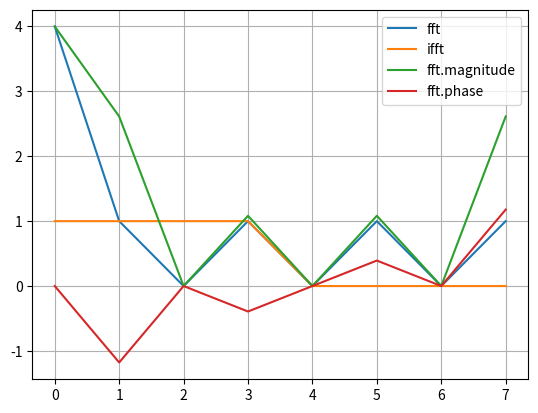

Write Python code to recreate this figure.
# This Python file uses the following encoding: utf-8

# python -m pip install --user numpy scipy matplotlib ipython jupyter pandas sympy nose

from scipy.fft import fft, ifft, fftfreq, fftshift
from matplotlib import pyplot as plt
import numpy as np

if __name__ == "__main__":
    a = [1.0, 1.0, 1.0, 1.0, 0.0, 0.0, 0.0, 0.0]
    b = fft(a);
    c = ifft(b).real;

    print(a)
    print(b)

    mag     = np.sqrt(b.real*b.real + b.imag*b.imag)
    phase   = np.arctan2(b.imag,b.real);

    plt.plot(b)
    plt.plot(c)
    plt.plot(mag)
    plt.plot(phase)
    plt.legend(['fft', 'ifft', 'fft.magnitude', 'fft.phase'])
    plt.grid()
    plt.show()
